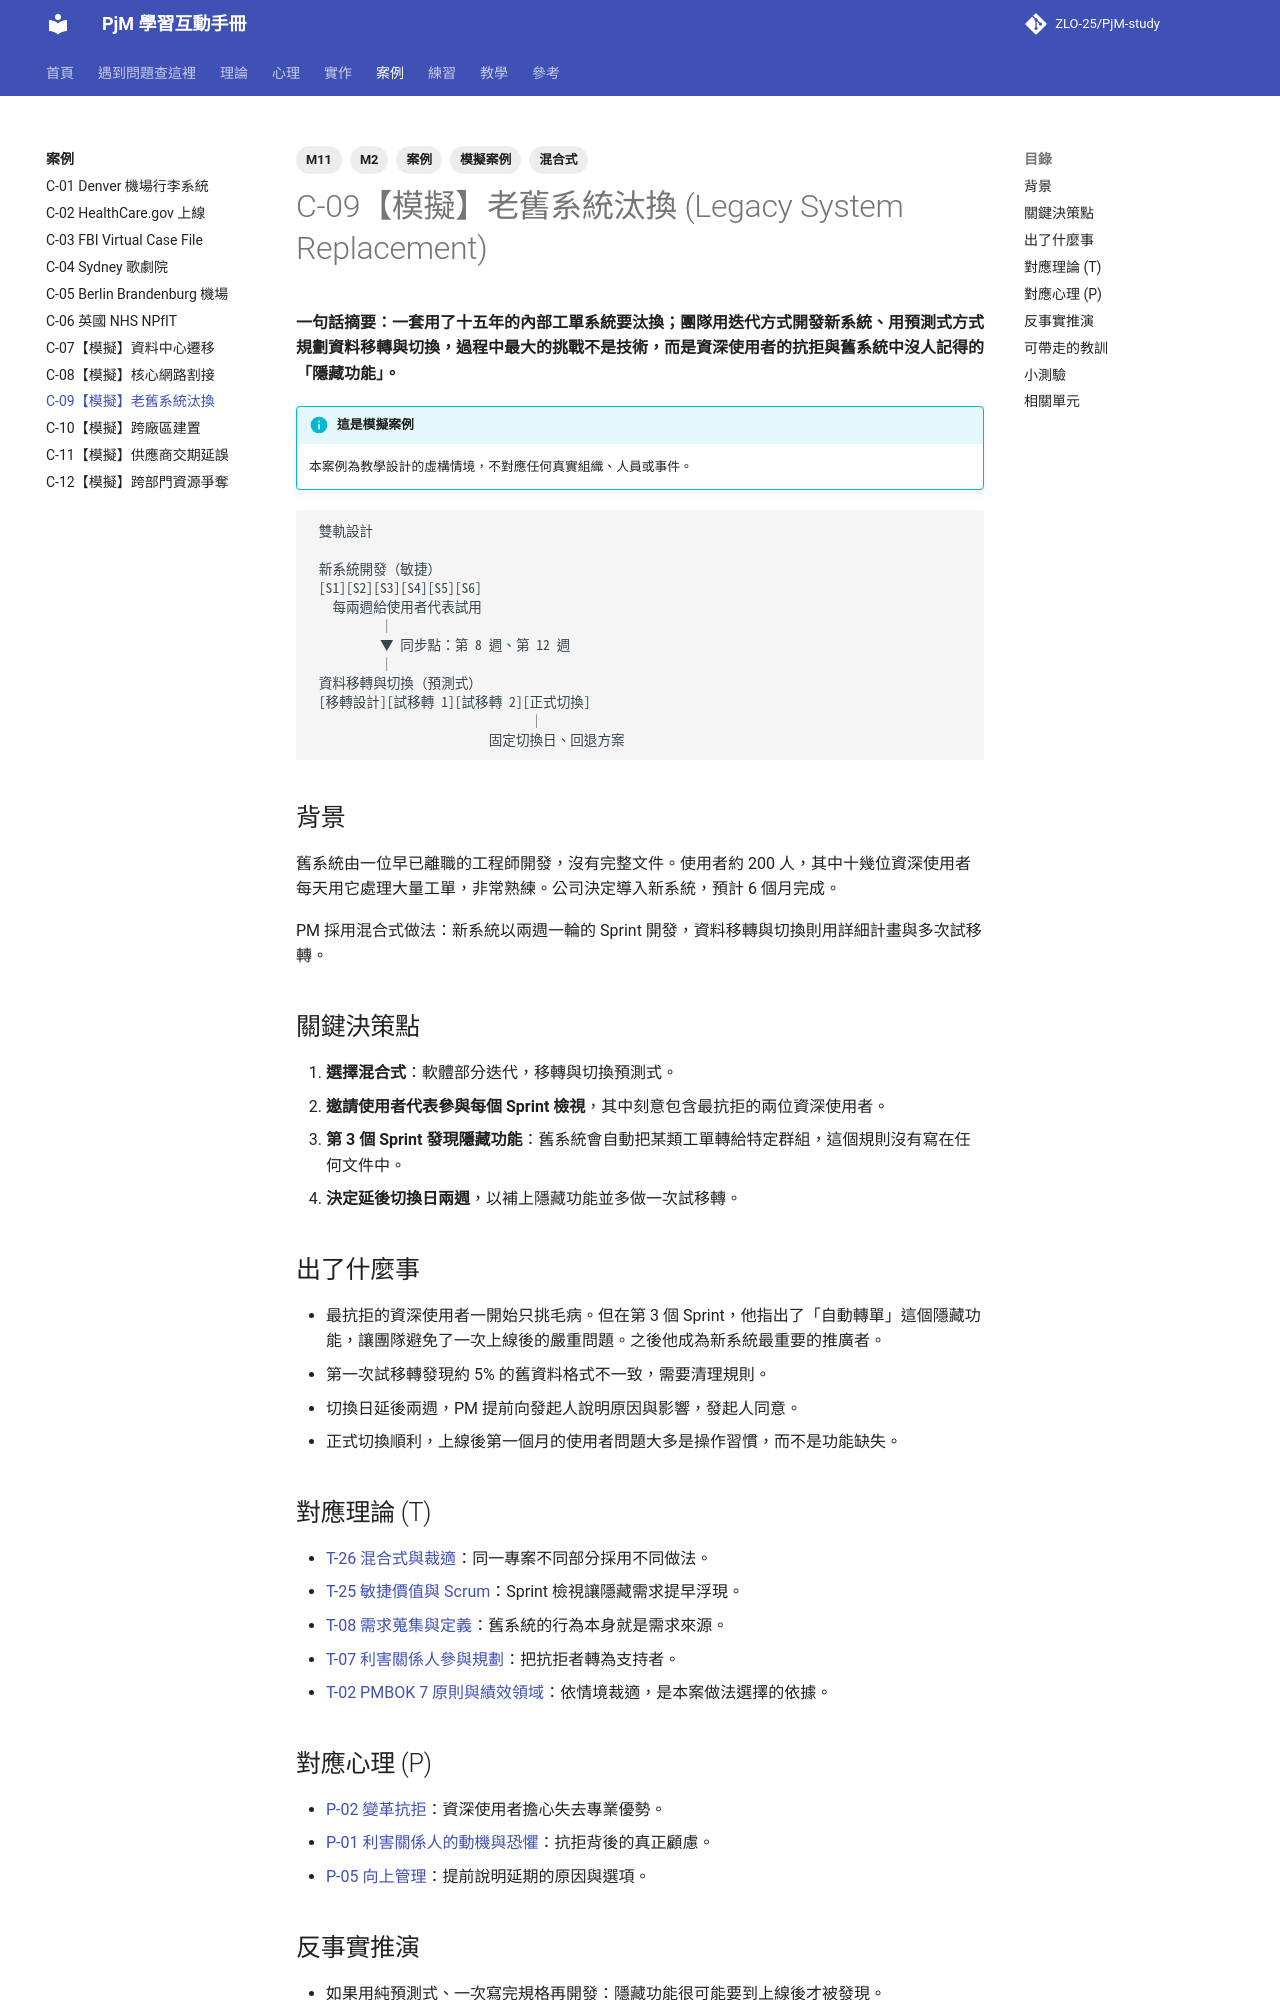

repository: ZLO-25/PjM-study · page: cases/C-09-sim-legacy-replacement/index.html · generator: mkdocs

---
title: C-09【模擬】老舊系統汰換
tags: [案例, 模擬案例, M2, M11, 混合式]
---

# C-09【模擬】老舊系統汰換 (Legacy System Replacement)

**一句話摘要：一套用了十五年的內部工單系統要汰換；團隊用迭代方式開發新系統、用預測式方式規劃資料移轉與切換，過程中最大的挑戰不是技術，而是資深使用者的抗拒與舊系統中沒人記得的「隱藏功能」。**

!!! info "這是模擬案例"
    本案例為教學設計的虛構情境，不對應任何真實組織、人員或事件。

```text
 雙軌設計

 新系統開發（敏捷）
 [S1][S2][S3][S4][S5][S6]
   每兩週給使用者代表試用
          │
          ▼ 同步點：第 8 週、第 12 週
          │
 資料移轉與切換（預測式）
 [移轉設計][試移轉 1][試移轉 2][正式切換]
                                │
                          固定切換日、回退方案
```

## 背景

舊系統由一位早已離職的工程師開發，沒有完整文件。使用者約 200 人，其中十幾位資深使用者每天用它處理大量工單，非常熟練。公司決定導入新系統，預計 6 個月完成。

PM 採用混合式做法：新系統以兩週一輪的 Sprint 開發，資料移轉與切換則用詳細計畫與多次試移轉。

## 關鍵決策點

1. **選擇混合式**：軟體部分迭代，移轉與切換預測式。
2. **邀請使用者代表參與每個 Sprint 檢視**，其中刻意包含最抗拒的兩位資深使用者。
3. **第 3 個 Sprint 發現隱藏功能**：舊系統會自動把某類工單轉給特定群組，這個規則沒有寫在任何文件中。
4. **決定延後切換日兩週**，以補上隱藏功能並多做一次試移轉。

## 出了什麼事

- 最抗拒的資深使用者一開始只挑毛病。但在第 3 個 Sprint，他指出了「自動轉單」這個隱藏功能，讓團隊避免了一次上線後的嚴重問題。之後他成為新系統最重要的推廣者。
- 第一次試移轉發現約 5% 的舊資料格式不一致，需要清理規則。
- 切換日延後兩週，PM 提前向發起人說明原因與影響，發起人同意。
- 正式切換順利，上線後第一個月的使用者問題大多是操作習慣，而不是功能缺失。

## 對應理論 (T)

- [T-26 混合式與裁適](../theory/T-26-hybrid-tailoring.md)：同一專案不同部分採用不同做法。
- [T-25 敏捷價值與 Scrum](../theory/T-25-agile-scrum.md)：Sprint 檢視讓隱藏需求提早浮現。
- [T-08 需求蒐集與定義](../theory/T-08-requirements.md)：舊系統的行為本身就是需求來源。
- [T-07 利害關係人參與規劃](../theory/T-07-stakeholder-engagement.md)：把抗拒者轉為支持者。
- [T-02 PMBOK 7 原則與績效領域](../theory/T-02-pmbok7-principles-domains.md)：依情境裁適，是本案做法選擇的依據。

## 對應心理 (P)

- [P-02 變革抗拒](../psychology/P-02-resistance-to-change.md)：資深使用者擔心失去專業優勢。
- [P-01 利害關係人的動機與恐懼](../psychology/P-01-stakeholder-motives.md)：抗拒背後的真正顧慮。
- [P-05 向上管理](../psychology/P-05-managing-up.md)：提前說明延期的原因與選項。
